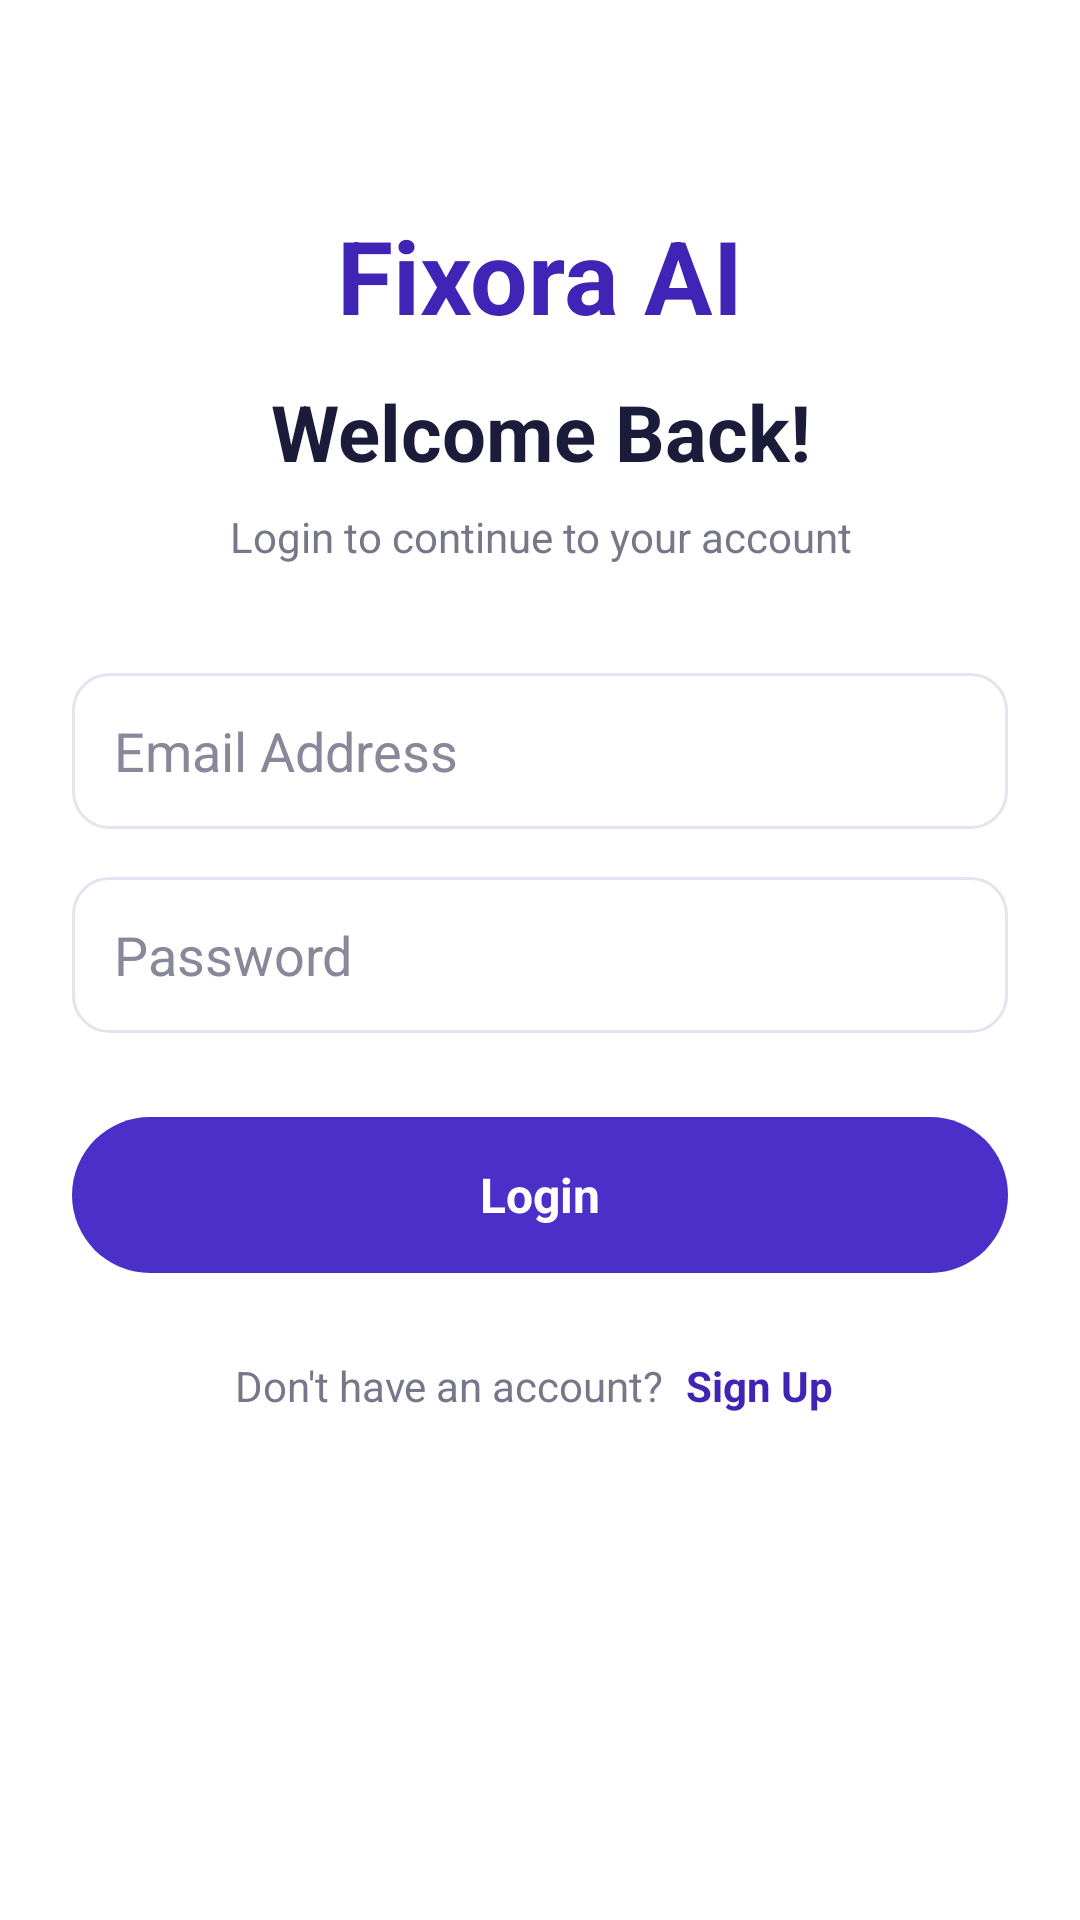

The Android layout XML behind this screen, and the referenced resources:
<!-- AndroidManifest.xml: application theme Theme.FixoraAI -->
<!-- res/layout/loginscreen.xml -->
<?xml version="1.0" encoding="utf-8"?>
<ScrollView xmlns:android="http://schemas.android.com/apk/res/android"
    android:layout_width="match_parent"
    android:layout_height="match_parent"
    android:background="#FFFFFF"
    android:fillViewport="true">

    <LinearLayout
        android:layout_width="match_parent"
        android:layout_height="match_parent"
        android:orientation="vertical"
        android:gravity="center_horizontal"
        android:padding="24dp">

        <TextView
            android:layout_width="wrap_content"
            android:layout_height="wrap_content"
            android:layout_marginTop="45dp"
            android:text="Fixora AI"
            android:textColor="#3F24B5"
            android:textSize="34sp"
            android:textStyle="bold" />

        <TextView
            android:layout_width="match_parent"
            android:layout_height="wrap_content"
            android:layout_marginTop="12dp"
            android:gravity="center"
            android:text="Welcome Back!"
            android:textColor="#1B1B3A"
            android:textSize="26sp"
            android:textStyle="bold" />

        <TextView
            android:layout_width="match_parent"
            android:layout_height="wrap_content"
            android:layout_marginTop="8dp"
            android:gravity="center"
            android:text="Login to continue to your account"
            android:textColor="#77778A"
            android:textSize="14sp" />

        <EditText
            android:id="@+id/etEmail"
            android:layout_width="match_parent"
            android:layout_height="52dp"
            android:layout_marginTop="36dp"
            android:background="@drawable/bginput"
            android:hint="Email Address"
            android:inputType="textEmailAddress"
            android:padding="14dp"
            android:singleLine="true"
            android:textColor="#1B1B3A"
            android:textColorHint="#88889A" />

        <EditText
            android:id="@+id/etPassword"
            android:layout_width="match_parent"
            android:layout_height="52dp"
            android:layout_marginTop="16dp"
            android:background="@drawable/bginput"
            android:hint="Password"
            android:inputType="textPassword"
            android:padding="14dp"
            android:singleLine="true"
            android:textColor="#1B1B3A"
            android:textColorHint="#88889A" />

        <TextView
            android:id="@+id/btnLogin"
            android:layout_width="match_parent"
            android:layout_height="52dp"
            android:layout_marginTop="28dp"
            android:background="@drawable/bg_button_primary"
            android:clickable="true"
            android:focusable="true"
            android:gravity="center"
            android:text="Login"
            android:textColor="#FFFFFF"
            android:textSize="16sp"
            android:textStyle="bold" />

        <LinearLayout
            android:layout_width="wrap_content"
            android:layout_height="wrap_content"
            android:layout_marginTop="24dp"
            android:gravity="center"
            android:orientation="horizontal">

            <TextView
                android:layout_width="wrap_content"
                android:layout_height="wrap_content"
                android:text="Don't have an account? "
                android:textColor="#77778A"
                android:textSize="14sp" />

            <TextView
                android:id="@+id/tvCreateAccount"
                android:layout_width="wrap_content"
                android:layout_height="wrap_content"
                android:clickable="true"
                android:focusable="true"
                android:padding="4dp"
                android:text="Sign Up"
                android:textColor="#3F24B5"
                android:textSize="14sp"
                android:textStyle="bold" />

        </LinearLayout>

    </LinearLayout>
</ScrollView>
<!-- resources referenced by this layout -->
<resources>
  <!-- drawable bg_button_primary (drawable) -->
  <?xml version="1.0" encoding="utf-8"?>
  <shape xmlns:android="http://schemas.android.com/apk/res/android"
      android:shape="rectangle">
      <solid android:color="#4A2FC9" />
      <corners android:radius="30dp" />
  </shape>
  <!-- drawable bginput (drawable) -->
  <?xml version="1.0" encoding="utf-8"?>
  <shape xmlns:android="http://schemas.android.com/apk/res/android">
  
      <solid android:color="#FFFFFF" />
  
      <corners android:radius="12dp" />
  
      <stroke
          android:width="1dp"
          android:color="#E5E3EF" />
  
  </shape>
  <style name="Theme.FixoraAI" parent="Base.Theme.FixoraAI" />
  <style name="Base.Theme.FixoraAI" parent="Theme.Material3.DayNight.NoActionBar">
          
          
      </style>
</resources>
